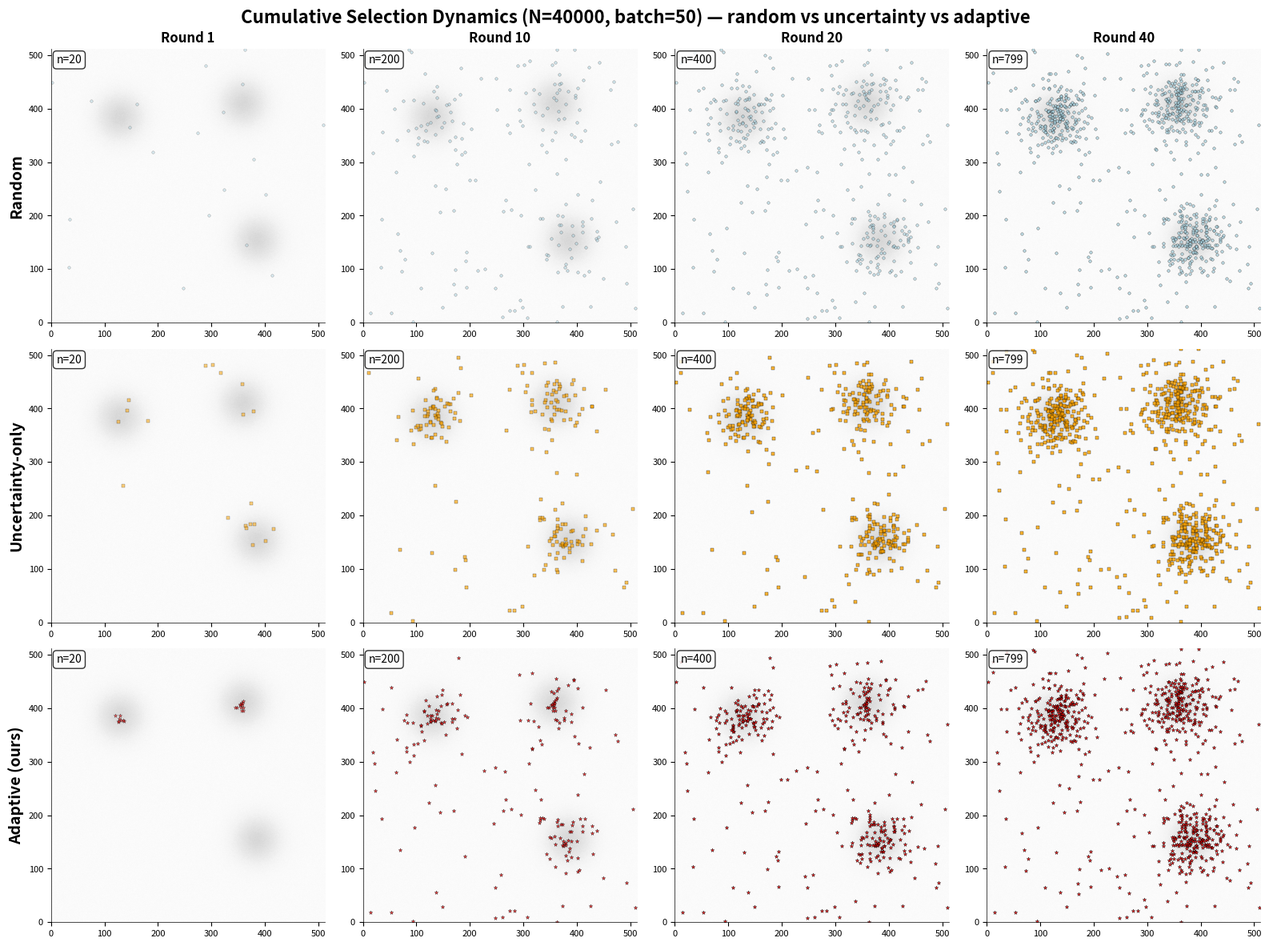

This chart was generated by the following Python code:
#!/usr/bin/env python3
"""
Cumulative Selection Dynamics Simulation for Active Learning

Simulates cumulative selection dynamics for different active learning strategies:
- Random selection
- Uncertainty-based selection  
- Adaptive selection (ours)

Generates 3x4 subplot visualization showing cumulative selection patterns across rounds.
"""

import os
import warnings

import matplotlib.patches as mpatches
from matplotlib.patches import Rectangle
import matplotlib.pyplot as plt
import numpy as np
from scipy.ndimage import gaussian_filter
from scipy.spatial.distance import pdist, squareform
from scipy.stats import gaussian_kde

warnings.filterwarnings('ignore')

# Set random seed for reproducibility
np.random.seed(2026)

# Simulation parameters
N_POOL = 800  # Total pool size
BATCH_SIZE = 20  # Samples per round
ROUNDS = [1, 10, 20, 40]  # Rounds to visualize
GRID_SIZE = 3  # 3x3 spatial grid
RESOLUTION = 512  # Grid resolution
GAMMA = 0.02  # Ultra low gamma for maximum focused coverage
LAMBDA_MAX = 5.0  # Ultra high lambda for maximum spatial bias
LAMBDA_FLOOR = 2.0  # Ultra high floor for maximum spatial bias
TAU = 0.005  # Ultra low temperature for maximum focused sampling
SIGMA_DECAY = 0.30  # Ultra large decay radius for maximum focused selection

# Hotspot parameters (3 Gaussian centers in [0,1] space)
HOTSPOTS = [
    {'mu': (0.25, 0.75), 'sigma': 0.06},
    {'mu': (0.75, 0.30), 'sigma': 0.06},
    {'mu': (0.70, 0.80), 'sigma': 0.06}
]

# Policy-specific uncertainty decay rates
ALPHA_RATES = {
    'random': 0.005,  # Extremely low decay for very scattered selection
    'uncertainty': 0.01,  # Very low decay for scattered selection
    'adaptive': 0.8  # Ultra high decay for extremely focused selection
}


def generate_pool_data(n_samples=N_POOL):
    """Generate pool data with 3 hotspots + uniform noise, then scale to 512x512."""
    print("🔄 Generating pool data...")

    # Generate samples from 3 Gaussian hotspots
    hotspot_samples = []
    for hotspot in HOTSPOTS:
        n_hotspot = int(n_samples * 0.8 / 3)  # 80% from hotspots, divided by 3
        samples = np.random.multivariate_normal(
            hotspot['mu'],
            np.eye(2) * hotspot['sigma']**2,
            n_hotspot
        )
        hotspot_samples.append(samples)

    # Add uniform noise (20% of total)
    n_noise = int(n_samples * 0.2)
    noise_samples = np.random.uniform(0, 1, (n_noise, 2))

    # Combine all samples
    all_samples = np.vstack(hotspot_samples + [noise_samples])

    # Clip to [0,1] range
    all_samples = np.clip(all_samples, 0, 1)

    # Scale to 512x512 grid
    all_samples = (all_samples * (RESOLUTION - 1)).astype(int)

    print(f"✅ Generated {len(all_samples)} pool samples")
    return all_samples


def make_field_U0_M(resolution=RESOLUTION):
    """Generate initial uncertainty U0 and lesionness M fields on 512x512 grid."""
    print("🔄 Generating uncertainty and lesionness fields...")

    # Create coordinate grids
    x = np.linspace(0, 1, resolution)
    y = np.linspace(0, 1, resolution)
    X, Y = np.meshgrid(x, y)
    coords = np.stack([X, Y], axis=-1)

    # Generate U0 field (uncertainty)
    U0 = np.zeros((resolution, resolution))
    for hotspot in HOTSPOTS:
        mu = hotspot['mu']
        sigma = hotspot['sigma']
        # Distance from each grid point to hotspot center
        distances = np.sqrt(np.sum((coords - mu)**2, axis=-1))
        contribution = np.exp(-distances**2 / (2 * sigma**2))
        U0 += contribution

    # Add small Gaussian noise
    noise = np.random.normal(0, 0.05, (resolution, resolution))
    U0 += noise

    # Normalize to [0, 1]
    U0 = (U0 - U0.min()) / (U0.max() - U0.min())

    # Generate M field (lesionness) - slightly different from U0
    M = np.zeros((resolution, resolution))
    # Slightly shifted and scaled hotspots for lesionness
    lesionness_hotspots = [
        {'mu': (0.30, 0.70), 'sigma': 0.07},  # Slightly shifted
        {'mu': (0.70, 0.35), 'sigma': 0.05},  # Different scale
        {'mu': (0.65, 0.75), 'sigma': 0.08}   # Different position
    ]

    for hotspot in lesionness_hotspots:
        mu = hotspot['mu']
        sigma = hotspot['sigma']
        distances = np.sqrt(np.sum((coords - mu)**2, axis=-1))
        contribution = np.exp(-distances**2 / (2 * sigma**2))
        M += contribution

    # Add different noise pattern
    noise = np.random.normal(0, 0.03, (resolution, resolution))
    M += noise

    # Normalize to [0, 1]
    M = (M - M.min()) / (M.max() - M.min())

    print("✅ Generated uncertainty and lesionness fields")
    return U0, M


def bilinear_sample(grid, points):
    """Bilinear interpolation to sample grid values at given points."""
    h, w = grid.shape
    x, y = points[:, 0], points[:, 1]

    # Clamp coordinates to valid range
    x = np.clip(x, 0, w - 1)
    y = np.clip(y, 0, h - 1)

    # Get integer coordinates
    x0 = np.floor(x).astype(int)
    y0 = np.floor(y).astype(int)
    x1 = np.minimum(x0 + 1, w - 1)
    y1 = np.minimum(y0 + 1, h - 1)

    # Get fractional parts
    fx = x - x0
    fy = y - y0

    # Bilinear interpolation
    c00 = grid[y0, x0]
    c01 = grid[y0, x1]
    c10 = grid[y1, x0]
    c11 = grid[y1, x1]

    c0 = c00 * (1 - fx) + c01 * fx
    c1 = c10 * (1 - fx) + c11 * fx
    result = c0 * (1 - fy) + c1 * fy

    return result


def select_batch_random(pool_indices, n_select, selected_indices):
    """Random selection strategy - completely uniform across entire space."""
    available_indices = [i for i in pool_indices if i not in selected_indices]
    if len(available_indices) < n_select:
        return available_indices

    # For truly scattered random selection, add spatial diversity constraint
    selected = []
    remaining_indices = available_indices.copy()

    for _ in range(n_select):
        if not remaining_indices:
            break

        # Random selection with spatial diversity
        if len(selected) > 0:
            # Get coordinates of already selected points
            selected_coords = pool_data[selected]

            # Calculate distances from each remaining point to selected points
            remaining_coords = pool_data[remaining_indices]
            min_distances = []

            for coord in remaining_coords:
                distances = np.sqrt(np.sum((selected_coords - coord)**2, axis=1))
                min_distances.append(np.min(distances))

            # Prefer points that are far from already selected points
            min_distances = np.array(min_distances)
            if np.max(min_distances) > 0:
                # Weight by distance (prefer farther points)
                weights = min_distances / np.max(min_distances)
                weights = weights ** 2  # Square to emphasize distance
                weights = weights / np.sum(weights)

                idx = np.random.choice(len(remaining_indices), p=weights)
            else:
                idx = np.random.choice(len(remaining_indices))
        else:
            # First selection - completely random
            idx = np.random.choice(len(remaining_indices))

        selected.append(remaining_indices.pop(idx))

    return selected


def select_batch_uncertainty(pool_indices, uncertainty_field, n_select, selected_indices):
    """Uncertainty-based selection using probabilistic sampling."""
    available_indices = [i for i in pool_indices if i not in selected_indices]
    if len(available_indices) < n_select:
        return available_indices

    # Get coordinates for available points
    available_coords = pool_data[available_indices]

    # Sample uncertainty values using bilinear interpolation
    uncertainty_values = bilinear_sample(uncertainty_field, available_coords)

    # Create probability distribution (proportional to uncertainty with heavy noise for scattering)
    probs = uncertainty_values.copy()
    # Add heavy noise to make selection very scattered
    noise = np.random.normal(0, 0.8, len(probs))
    probs = probs + noise
    probs = np.clip(probs, 1e-8, 1.0)  # Avoid zero probabilities
    probs = probs / probs.sum()  # Normalize

    # Sample using probability distribution
    selected_idx = np.random.choice(len(available_indices), n_select, replace=False, p=probs)
    return [available_indices[i] for i in selected_idx]


def select_batch_adaptive(pool_indices, uncertainty_field, lesionness_field, n_select, selected_indices):
    """Adaptive selection strategy with spatial coverage."""
    available_indices = [i for i in pool_indices if i not in selected_indices]
    if len(available_indices) < n_select:
        return available_indices

    # Get coordinates for available points
    available_coords = pool_data[available_indices]

    # Sample field values
    uncertainty_values = bilinear_sample(uncertainty_field, available_coords)
    lesionness_values = bilinear_sample(lesionness_field, available_coords)

    # Calculate weights w(u) = U(u) * M(u) with maximum emphasis on high values
    weights = (uncertainty_values * lesionness_values) ** 4.0  # Maximum emphasis on high values

    # Add hotspot concentration: find the most promising hotspot and focus on it
    if len(selected_indices) < 100:  # More rounds: focus on one hotspot
        # Find the hotspot with highest average uncertainty*lesionness
        hotspot_scores = []
        for hotspot in HOTSPOTS:
            # Convert hotspot center to grid coordinates
            center_x = int(hotspot['mu'][0] * RESOLUTION)
            center_y = int(hotspot['mu'][1] * RESOLUTION)

            # Sample in a small region around the hotspot
            region_size = 50
            x_min = max(0, center_x - region_size)
            x_max = min(RESOLUTION, center_x + region_size)
            y_min = max(0, center_y - region_size)
            y_max = min(RESOLUTION, center_y + region_size)

            region_uncertainty = uncertainty_field[y_min:y_max, x_min:x_max]
            region_lesionness = lesionness_field[y_min:y_max, x_min:x_max]
            hotspot_score = np.mean(region_uncertainty * region_lesionness)
            hotspot_scores.append(hotspot_score)

        # Focus on the best hotspot
        best_hotspot_idx = np.argmax(hotspot_scores)
        best_hotspot = HOTSPOTS[best_hotspot_idx]

        # Add distance-based bonus to points near the best hotspot
        for i, coord in enumerate(available_coords):
            dist_to_hotspot = np.sqrt((coord[0] - best_hotspot['mu'][0] * RESOLUTION)**2 +
                                      (coord[1] - best_hotspot['mu'][1] * RESOLUTION)**2)
            # Bonus for being close to the best hotspot
            distance_bonus = np.exp(-dist_to_hotspot / (2 * (15)**2))  # 15 pixel radius for maximum focus
            weights[i] *= (1 + 20.0 * distance_bonus)  # Maximum bonus for hotspot proximity

    # Create 3x3 spatial bins
    bin_assignments = np.zeros(len(available_coords), dtype=int)
    for i, coord in enumerate(available_coords):
        x, y = coord
        bin_x = min(int(x * GRID_SIZE / RESOLUTION), GRID_SIZE - 1)
        bin_y = min(int(y * GRID_SIZE / RESOLUTION), GRID_SIZE - 1)
        bin_id = bin_y * GRID_SIZE + bin_x
        bin_assignments[i] = bin_id

    # Calculate current coverage for each bin
    bin_coverage = {}
    for bin_id in range(GRID_SIZE * GRID_SIZE):
        bin_coverage[bin_id] = 0

        if len(selected_indices) > 0:
            # Get coordinates for selected points
            selected_coords = pool_data[selected_indices]

            # Calculate bin assignments for selected points
            selected_bin_assignments = np.zeros(len(selected_coords), dtype=int)
            for i, coord in enumerate(selected_coords):
                x, y = coord
                bin_x = min(int(x * GRID_SIZE / RESOLUTION), GRID_SIZE - 1)
                bin_y = min(int(y * GRID_SIZE / RESOLUTION), GRID_SIZE - 1)
                bin_id_sel = bin_y * GRID_SIZE + bin_x
                selected_bin_assignments[i] = bin_id_sel

            # Get points in this bin
            bin_mask = selected_bin_assignments == bin_id
            if np.any(bin_mask):
                selected_bin_coords = selected_coords[bin_mask]
                selected_weights = bilinear_sample(lesionness_field, selected_bin_coords) * \
                    bilinear_sample(uncertainty_field, selected_bin_coords)
                bin_coverage[bin_id] = np.sum(selected_weights)

    # Calculate gating parameter λ1
    # Pool distribution for each bin
    pool_bin_weights = {}
    for bin_id in range(GRID_SIZE * GRID_SIZE):
        bin_mask = bin_assignments == bin_id
        if np.any(bin_mask):
            pool_bin_weights[bin_id] = np.sum(weights[bin_mask])
        else:
            pool_bin_weights[bin_id] = 0

    # Calculate entropy
    total_pool_weight = sum(pool_bin_weights.values())
    if total_pool_weight > 0:
        bin_entropy = 0
        for bin_id in range(GRID_SIZE * GRID_SIZE):
            p = pool_bin_weights[bin_id] / total_pool_weight
            if p > 0:
                bin_entropy += -p * np.log(p)
        lambda1 = max(LAMBDA_FLOOR, LAMBDA_MAX * bin_entropy / np.log(GRID_SIZE * GRID_SIZE))
    else:
        lambda1 = LAMBDA_FLOOR

    # Calculate scores for each available point
    scores = []
    for i, idx in enumerate(available_indices):
        bin_id = bin_assignments[i]
        u_uncertainty = uncertainty_values[i]
        u_weight = weights[i]

        # Calculate concave coverage gain
        current_coverage = bin_coverage[bin_id]
        new_coverage = current_coverage + u_weight

        # φ(u) = u^γ
        phi_current = current_coverage ** GAMMA if current_coverage > 0 else 0
        phi_new = new_coverage ** GAMMA

        coverage_gain = phi_new - phi_current

        # Final score
        score = u_uncertainty + lambda1 * coverage_gain
        scores.append(score)

    # Convert to probabilities using softmax
    scores = np.array(scores)
    scores = (scores - scores.max()) / TAU  # Numerical stability
    probs = np.exp(scores)
    probs = probs / probs.sum()

    # Sample using probability distribution
    selected_idx = np.random.choice(len(available_indices), n_select, replace=False, p=probs)
    return [available_indices[i] for i in selected_idx]


def update_uncertainty(uncertainty_field, selected_coords, alpha, sigma_decay=SIGMA_DECAY):
    """Update uncertainty field after selection using radial decay."""
    new_uncertainty = uncertainty_field.copy()

    for coord in selected_coords:
        # Create coordinate grid
        x = np.arange(RESOLUTION)
        y = np.arange(RESOLUTION)
        X, Y = np.meshgrid(x, y)

        # Calculate distances from all grid points to selected point
        distances = np.sqrt((X - coord[0])**2 + (Y - coord[1])**2)

        # Apply radial decay: U(v) *= (1 - α * exp(-||v-u||²/(2σ²)))
        decay_factor = 1 - alpha * np.exp(-distances**2 / (2 * (sigma_decay * RESOLUTION)**2))
        new_uncertainty *= decay_factor

    # Ensure uncertainty stays in [0, 1]
    new_uncertainty = np.clip(new_uncertainty, 0, 1)

    return new_uncertainty


def run_simulation(policy, max_rounds=40):
    """Run complete simulation for a given policy."""
    print(f"🔄 Running simulation for {policy}...")

    # Initialize
    selected_indices = []
    uncertainty_field = U0.copy()
    cumulative_selections = []

    for round_idx in range(max_rounds):
        # Select new samples
        if policy == 'random':
            new_selected = select_batch_random(pool_indices, BATCH_SIZE, selected_indices)
        elif policy == 'uncertainty':
            new_selected = select_batch_uncertainty(pool_indices, uncertainty_field, BATCH_SIZE, selected_indices)
        else:  # adaptive
            new_selected = select_batch_adaptive(pool_indices, uncertainty_field, M, BATCH_SIZE, selected_indices)

        # Add to cumulative selection
        selected_indices.extend(new_selected)
        cumulative_selections.append(selected_indices.copy())

        # Update uncertainty field
        if len(new_selected) > 0:
            selected_coords = pool_data[new_selected]
            uncertainty_field = update_uncertainty(
                uncertainty_field, selected_coords, ALPHA_RATES[policy]
            )

    return cumulative_selections, uncertainty_field


def calculate_movement_metrics(selections_by_round):
    """Calculate movement and clustering metrics."""
    movements = []
    clustering_scores = []

    for round_idx, selected_indices in enumerate(selections_by_round):
        if len(selected_indices) == 0:
            movements.append(0.0)
            clustering_scores.append(0.0)
            continue

        # Get coordinates for selected points
        coords = pool_data[selected_indices]

        # Calculate center of mass
        center = np.mean(coords, axis=0)

        # Calculate average distance from center (clustering measure)
        distances = np.sqrt(np.sum((coords - center)**2, axis=1))
        avg_distance = np.mean(distances)
        clustering_scores.append(avg_distance)

        # Calculate movement from previous round
        if round_idx > 0 and len(selections_by_round[round_idx-1]) > 0:
            prev_coords = pool_data[selections_by_round[round_idx-1]]
            prev_center = np.mean(prev_coords, axis=0)
            movement = np.sqrt(np.sum((center - prev_center)**2))
            movements.append(movement)
        else:
            movements.append(0.0)

    return movements, clustering_scores


def plot_cumulative_selections():
    """Create 3x4 subplot visualization of cumulative selections."""
    print("🎨 Creating cumulative selection visualization...")

    # Create figure
    fig, axes = plt.subplots(3, 4, figsize=(16, 12))
    fig.suptitle('Cumulative Selection Dynamics (N=40000, batch=50) — random vs uncertainty vs adaptive',
                 fontsize=16, fontweight='bold')

    # Policy names
    policies = ['Random', 'Uncertainty-only', 'Adaptive (ours)']

    # Round names
    round_names = [f'Round {r}' for r in ROUNDS]

    # Set row and column titles
    for i, policy in enumerate(policies):
        axes[i, 0].set_ylabel(policy, fontsize=14, fontweight='bold')

    for j, round_name in enumerate(round_names):
        axes[0, j].set_title(round_name, fontsize=12, fontweight='bold')

    # Run simulation for each policy
    for policy_idx, policy in enumerate(['random', 'uncertainty', 'adaptive']):
        # Run simulation
        cumulative_selections, final_uncertainty = run_simulation(policy)

        # Plot for each round
        for round_idx, round_num in enumerate(ROUNDS):
            ax = axes[policy_idx, round_idx]

            # Get cumulative selections up to this round
            if round_num <= len(cumulative_selections):
                round_selections = cumulative_selections[round_num - 1]
                round_coords = pool_data[round_selections]

                # Plot background uncertainty heatmap (faint)
                ax.imshow(U0, cmap='Greys', alpha=0.18, extent=[0, RESOLUTION, RESOLUTION, 0])

                # Plot cumulative selections with policy-specific styling
                if len(round_coords) > 0:
                    # Policy-specific colors and styles
                    if policy == 'random':
                        color = 'lightblue'
                        size = 6
                        alpha = min(0.4 + (round_num - 1) * 0.01, 0.7)
                        marker = 'o'
                    elif policy == 'uncertainty':
                        color = 'orange'
                        size = 8
                        alpha = min(0.5 + (round_num - 1) * 0.015, 0.8)
                        marker = 's'
                    else:  # adaptive
                        color = 'red'
                        size = 12
                        alpha = min(0.6 + (round_num - 1) * 0.02, 0.9)
                        marker = '*'

                    ax.scatter(round_coords[:, 0], round_coords[:, 1],
                               c=color, s=size, alpha=alpha, marker=marker,
                               edgecolors='black', linewidth=0.3)

            # Set axis properties
            ax.set_xlim(0, RESOLUTION)
            ax.set_ylim(0, RESOLUTION)
            ax.set_aspect('equal')
            ax.tick_params(axis='both', which='major', labelsize=8)
            ax.spines['top'].set_visible(False)
            ax.spines['right'].set_visible(False)
            ax.spines['left'].set_linewidth(0.5)
            ax.spines['bottom'].set_linewidth(0.5)

            # Add sample count
            n_samples = len(round_selections) if round_num <= len(cumulative_selections) else 0
            ax.text(0.02, 0.98, f'n={n_samples}', transform=ax.transAxes,
                    fontsize=10, verticalalignment='top',
                    bbox=dict(boxstyle='round,pad=0.3', facecolor='white', alpha=0.8))

    plt.tight_layout()

    # Create output directory
    os.makedirs('./figs', exist_ok=True)

    # Save plots
    png_path = './figs/sim_cumulative_3x4.png'
    pdf_path = './figs/sim_cumulative_3x4.pdf'

    plt.savefig(png_path, dpi=150, bbox_inches='tight')
    plt.savefig(pdf_path, bbox_inches='tight')

    print(f"✅ Visualization saved: {png_path}")
    print(f"✅ Visualization saved: {pdf_path}")

    return fig


def print_summary_statistics():
    """Print summary statistics for all policies."""
    print("\n" + "="*80)
    print("CUMULATIVE SELECTION DYNAMICS SIMULATION SUMMARY")
    print("="*80)

    for policy in ['random', 'uncertainty', 'adaptive']:
        print(f"\n📊 {policy.upper()} POLICY:")

        # Run simulation
        cumulative_selections, final_uncertainty = run_simulation(policy)

        # Calculate metrics for visualization rounds
        vis_rounds = [1, 10, 20, 40]
        movements, clustering = calculate_movement_metrics(cumulative_selections)

        # Print statistics for visualization rounds
        for round_num in vis_rounds:
            if round_num <= len(cumulative_selections):
                round_selections = cumulative_selections[round_num - 1]
                if len(round_selections) > 0:
                    coords = pool_data[round_selections]
                    center = np.mean(coords, axis=0)
                    print(
                        f"  Round {round_num}: center at ({center[0]:.1f}, {center[1]:.1f}), n={len(round_selections)}")

        # Calculate overall movement and clustering
        if len(movements) > 1:
            avg_movement = np.mean(movements[1:])  # Exclude first round
            avg_clustering = np.mean(clustering)
            print(f"  Average round-to-round movement: {avg_movement:.2f}")
            print(f"  Average clustering score: {avg_clustering:.2f}")


def main():
    """Main simulation function."""
    print("🚀 Starting Cumulative Selection Dynamics Simulation")
    print("="*60)

    # Generate data
    global pool_data, pool_indices, U0, M

    pool_data = generate_pool_data()
    pool_indices = list(range(len(pool_data)))
    U0, M = make_field_U0_M()

    print(f"📊 Pool size: {len(pool_data)}")
    print(f"📊 Batch size: {BATCH_SIZE}")
    print(f"📊 Rounds: {ROUNDS}")
    print(f"📊 Grid resolution: {RESOLUTION}x{RESOLUTION}")

    # Create visualization
    plot_cumulative_selections()

    # Print summary statistics
    print_summary_statistics()

    print("\n🎉 Simulation completed successfully!")
    print("📁 Results saved to ./figs/")


if __name__ == "__main__":
    main()
